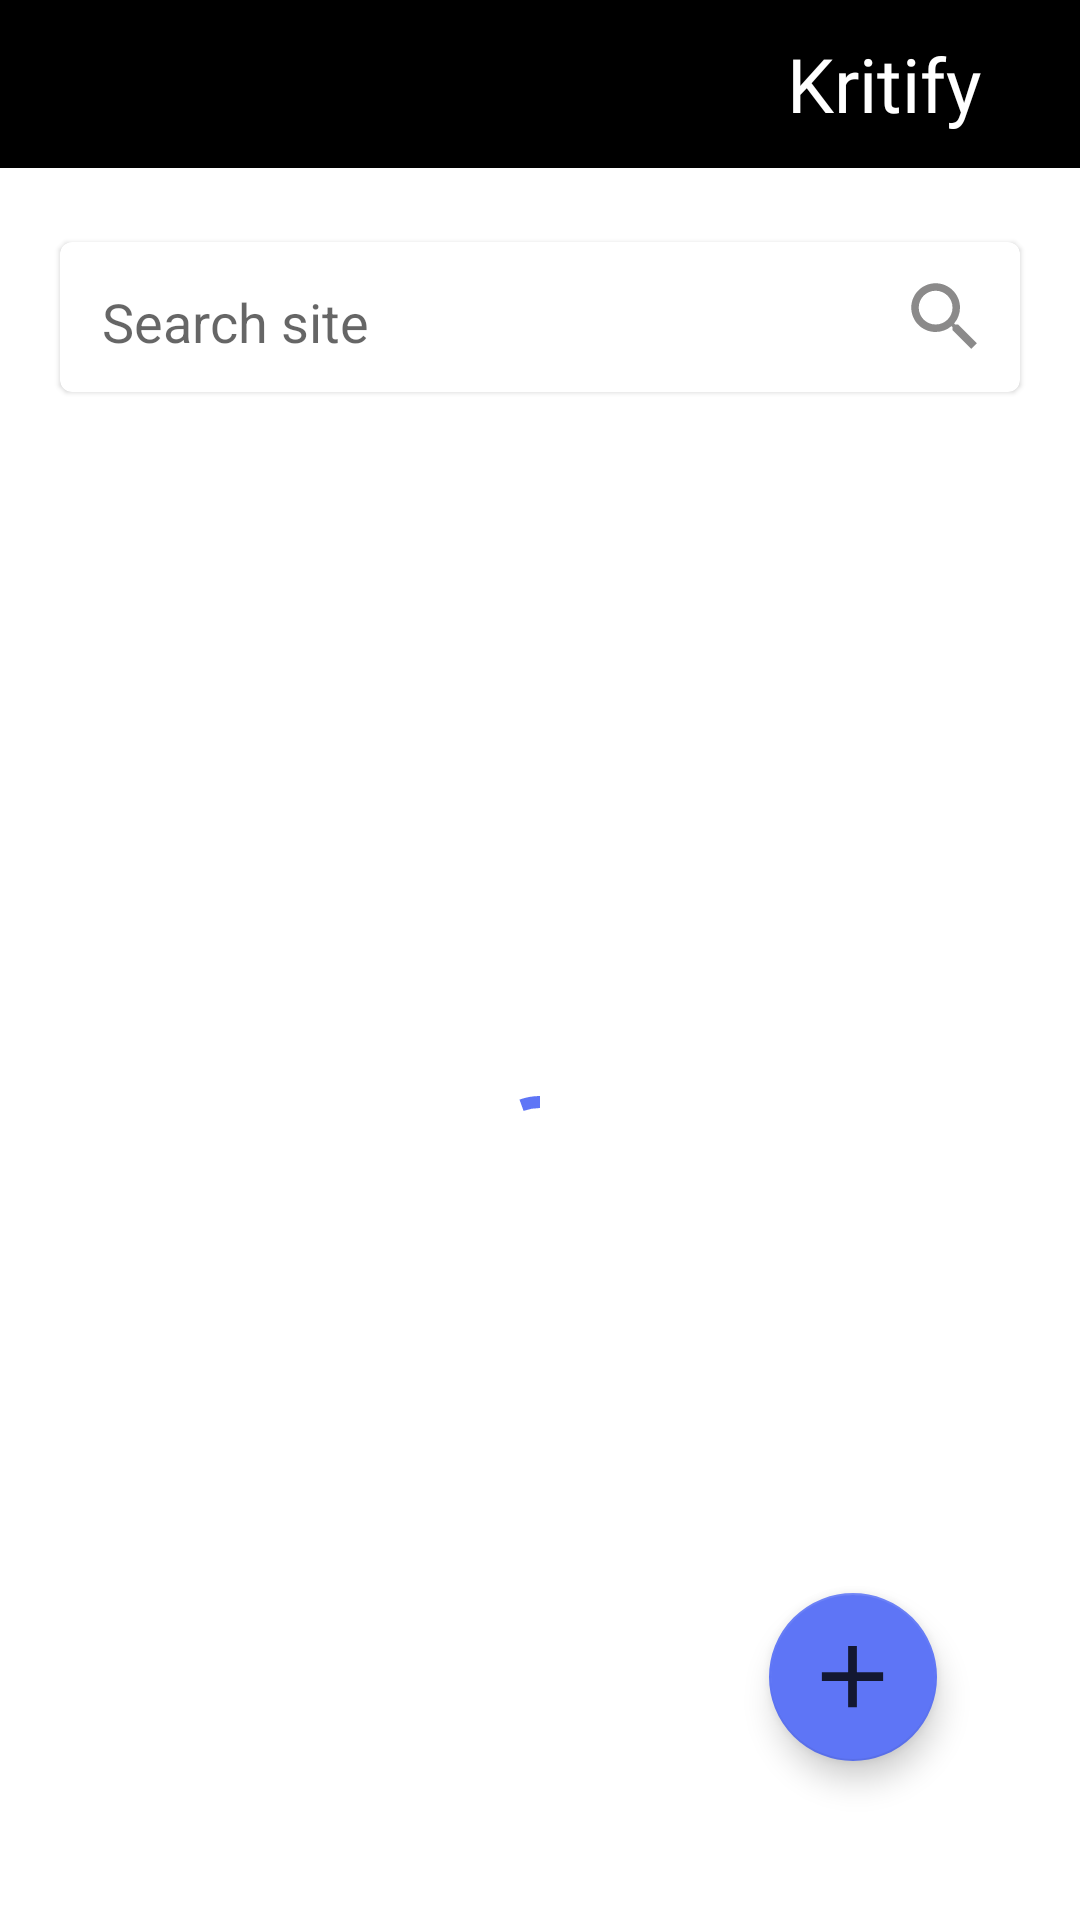

Here is an Android app screen rendered from its layout file. Give the layout XML and the strings, colors and styles it references.
<!-- AndroidManifest.xml: application theme Theme.Kritify -->
<!-- res/layout/activity_feed.xml -->
<?xml version="1.0" encoding="utf-8"?>
<androidx.constraintlayout.widget.ConstraintLayout xmlns:android="http://schemas.android.com/apk/res/android"
    xmlns:app="http://schemas.android.com/apk/res-auto"
    xmlns:tools="http://schemas.android.com/tools"
    android:layout_width="match_parent"
    android:layout_height="match_parent"
    tools:context=".FeedActivity"
    android:focusable="true"
    android:focusableInTouchMode="true">

    <com.google.android.material.appbar.AppBarLayout
        android:id="@+id/appbar"
        app:layout_constraintStart_toStartOf="parent"
        app:layout_constraintTop_toTopOf="parent"
        app:layout_constraintEnd_toEndOf="parent"
        android:layout_width="match_parent"
        android:layout_height="wrap_content">

        <androidx.appcompat.widget.Toolbar
            android:layout_width="match_parent"
            android:layout_height="wrap_content"
            android:id="@+id/toolbar"
            android:background="@color/black"
            android:minHeight="?attr/actionBarSize"
            android:theme="@style/ThemeOverlay.AppCompat.ActionBar">

            <androidx.appcompat.widget.AppCompatImageButton
                android:layout_width="wrap_content"
                android:layout_height="wrap_content"
                android:background="@drawable/ic_menu"
                android:onClick="showPopup"/>

            <TextView
                android:layout_width="wrap_content"
                android:layout_height="wrap_content"
                android:text="@string/app_name"
                android:fontFamily="@font/kaushan_script"
                android:padding="8dp"
                android:textSize="25sp"
                android:textColor="@color/white"
                android:layout_marginEnd="25dp"
                android:layout_gravity="end" />

        </androidx.appcompat.widget.Toolbar>

    </com.google.android.material.appbar.AppBarLayout>

    <androidx.recyclerview.widget.RecyclerView
        android:id="@+id/menuRecyclerView"
        android:layout_width="match_parent"
        android:layout_height="wrap_content"
        app:layout_constraintBottom_toBottomOf="parent"
        app:layout_constraintStart_toStartOf="parent"
        app:layout_constraintTop_toTopOf="parent"
        app:layout_constraintVertical_bias="0.104" />

    <com.google.android.material.card.MaterialCardView
        android:id="@+id/materialCardView"
        android:layout_width="match_parent"
        android:layout_height="50dp"
        android:layout_marginStart="20dp"
        android:layout_marginTop="10dp"
        android:layout_marginEnd="20dp"
        app:layout_constraintBottom_toTopOf="@+id/fab"
        app:layout_constraintEnd_toEndOf="parent"
        app:layout_constraintStart_toStartOf="parent"
        app:layout_constraintTop_toBottomOf="@+id/menuRecyclerView"
        app:layout_constraintVertical_bias="0.01">

        <AutoCompleteTextView
            android:id="@+id/search"
            android:hint="@string/search_site"
            android:layout_width="match_parent"
            android:layout_height="match_parent"
            android:layout_marginEnd="10dp"
            android:layout_marginStart="10dp"
            android:ems="10"
            android:imeOptions="actionSearch"
            android:inputType="textAutoComplete|textAutoCorrect"
            android:completionThreshold="1"
            android:backgroundTint="@android:color/transparent">
        </AutoCompleteTextView>

        <ImageButton
            android:id="@+id/search_icon"
            android:layout_width="30dip"
            android:layout_height="30dip"
            android:layout_marginEnd="10dp"
            android:background="@drawable/ic_back_search"
            android:backgroundTint="#6E6D6D"
            android:contentDescription="@string/search_icon"
            android:layout_gravity="center_vertical|end"
            android:layout_alignParentEnd="true"/>

    </com.google.android.material.card.MaterialCardView>

    <androidx.recyclerview.widget.RecyclerView
        android:id="@+id/feedRecyclerView"
        android:layout_width="match_parent"
        android:layout_height="0dp"
        app:layout_constraintBottom_toBottomOf="parent"
        app:layout_constraintEnd_toEndOf="parent"
        app:layout_constraintStart_toStartOf="parent"
        app:layout_constraintTop_toBottomOf="@+id/materialCardView" />

    
    <com.google.android.material.progressindicator.CircularProgressIndicator
        android:id="@+id/progress_bar"
        android:layout_width="wrap_content"
        android:layout_height="wrap_content"
        android:indeterminate="true"
        app:indicatorColor="#5E75F6"
        app:layout_constraintStart_toStartOf="parent"
        app:layout_constraintEnd_toEndOf="parent"
        app:layout_constraintBottom_toBottomOf="parent"
        app:layout_constraintTop_toBottomOf="@id/materialCardView"/>

    <ImageView
        android:id="@+id/errorImage"
        android:layout_margin="20dp"
        android:layout_width="300dp"
        android:layout_height="400dp"
        app:layout_constraintStart_toStartOf="parent"
        app:layout_constraintEnd_toEndOf="parent"
        app:layout_constraintBottom_toBottomOf="parent"
        app:layout_constraintTop_toBottomOf="@id/materialCardView"
        android:background="@drawable/error"
        android:visibility="gone"
        android:contentDescription="@string/error_image" />

    <TextView
        android:id="@+id/noPostError"
        android:layout_width="wrap_content"
        android:layout_height="wrap_content"
        android:text="@string/no_post_error"
        android:textSize="24dp"
        android:textColor="#5E75F6"
        app:layout_constraintStart_toStartOf="parent"
        app:layout_constraintEnd_toEndOf="parent"
        app:layout_constraintBottom_toBottomOf="parent"
        app:layout_constraintTop_toBottomOf="@id/materialCardView"
        android:visibility="gone"/>

    <com.google.android.material.floatingactionbutton.FloatingActionButton
        android:id="@+id/fab"
        android:layout_width="wrap_content"
        android:layout_height="wrap_content"
        android:layout_gravity="end|bottom"
        android:layout_margin="16dp"
        android:contentDescription="@string/new_post"
        android:src="@drawable/ic_add"
        app:maxImageSize="35dp"
        app:backgroundTint="#5E75F6"
        app:layout_constraintBottom_toBottomOf="parent"
        app:layout_constraintEnd_toEndOf="parent"
        app:layout_constraintHorizontal_bias="0.884"
        app:layout_constraintStart_toStartOf="parent"
        app:layout_constraintTop_toTopOf="parent"
        app:layout_constraintVertical_bias="0.933" />
</androidx.constraintlayout.widget.ConstraintLayout>
<!-- resources referenced by this layout -->
<resources>
  <!-- drawable error: png bitmap (drawable, 35551 bytes) -->
  <!-- drawable ic_add (drawable-anydpi) -->
  <vector xmlns:android="http://schemas.android.com/apk/res/android"
      android:width="24dp"
      android:height="24dp"
      android:viewportWidth="24"
      android:viewportHeight="24"
      android:tint="#110000"
      android:alpha="0.8">
    <path
        android:fillColor="@android:color/white"
        android:pathData="M19,13h-6v6h-2v-6H5v-2h6V5h2v6h6v2z"/>
  </vector>
  <!-- drawable ic_back_search (drawable-anydpi) -->
  <vector xmlns:android="http://schemas.android.com/apk/res/android"
      android:width="24dp"
      android:height="24dp"
      android:viewportWidth="24"
      android:viewportHeight="24"
      android:tint="#5E75F6"
      android:alpha="0.8">
    <path
        android:fillColor="@android:color/white"
        android:pathData="M15.5,14h-0.79l-0.28,-0.27C15.41,12.59 16,11.11 16,9.5 16,5.91 13.09,3 9.5,3S3,5.91 3,9.5 5.91,16 9.5,16c1.61,0 3.09,-0.59 4.23,-1.57l0.27,0.28v0.79l5,4.99L20.49,19l-4.99,-5zM9.5,14C7.01,14 5,11.99 5,9.5S7.01,5 9.5,5 14,7.01 14,9.5 11.99,14 9.5,14z"/>
  </vector>
  <string name="app_name">Kritify</string>
  <string name="error_image">error image</string>
  <string name="new_post">New post</string>
  <string name="no_post_error">Oops!...No posts yet</string>
  <string name="search_icon">search_icon</string>
  <string name="search_site">Search site</string>
  <style name="Theme.Kritify" parent="Theme.MaterialComponents.DayNight.NoActionBar">
          
          <item name="colorPrimary">@color/purple_500</item>
          <item name="colorPrimaryVariant">@color/purple_700</item>
          <item name="colorOnPrimary">@color/white</item>
          
          <item name="colorSecondary">@color/teal_200</item>
          <item name="colorSecondaryVariant">@color/teal_700</item>
          <item name="colorOnSecondary">@color/black</item>
          
          <item name="android:statusBarColor" tools:targetApi="l">?attr/colorPrimaryVariant</item>
          
          <item name="android:windowFullscreen">true</item>
      </style>
  <!-- not gathered from this repository: default colours our renderer supplied (Android Studio template values) -->
  <color name="purple_500">#FF6200EE</color>
  <color name="purple_700">#FF3700B3</color>
  <color name="teal_200">#FF03DAC5</color>
  <color name="teal_700">#FF018786</color>
  <color name="black">#FF000000</color>
  <color name="white">#FFFFFFFF</color>
</resources>
